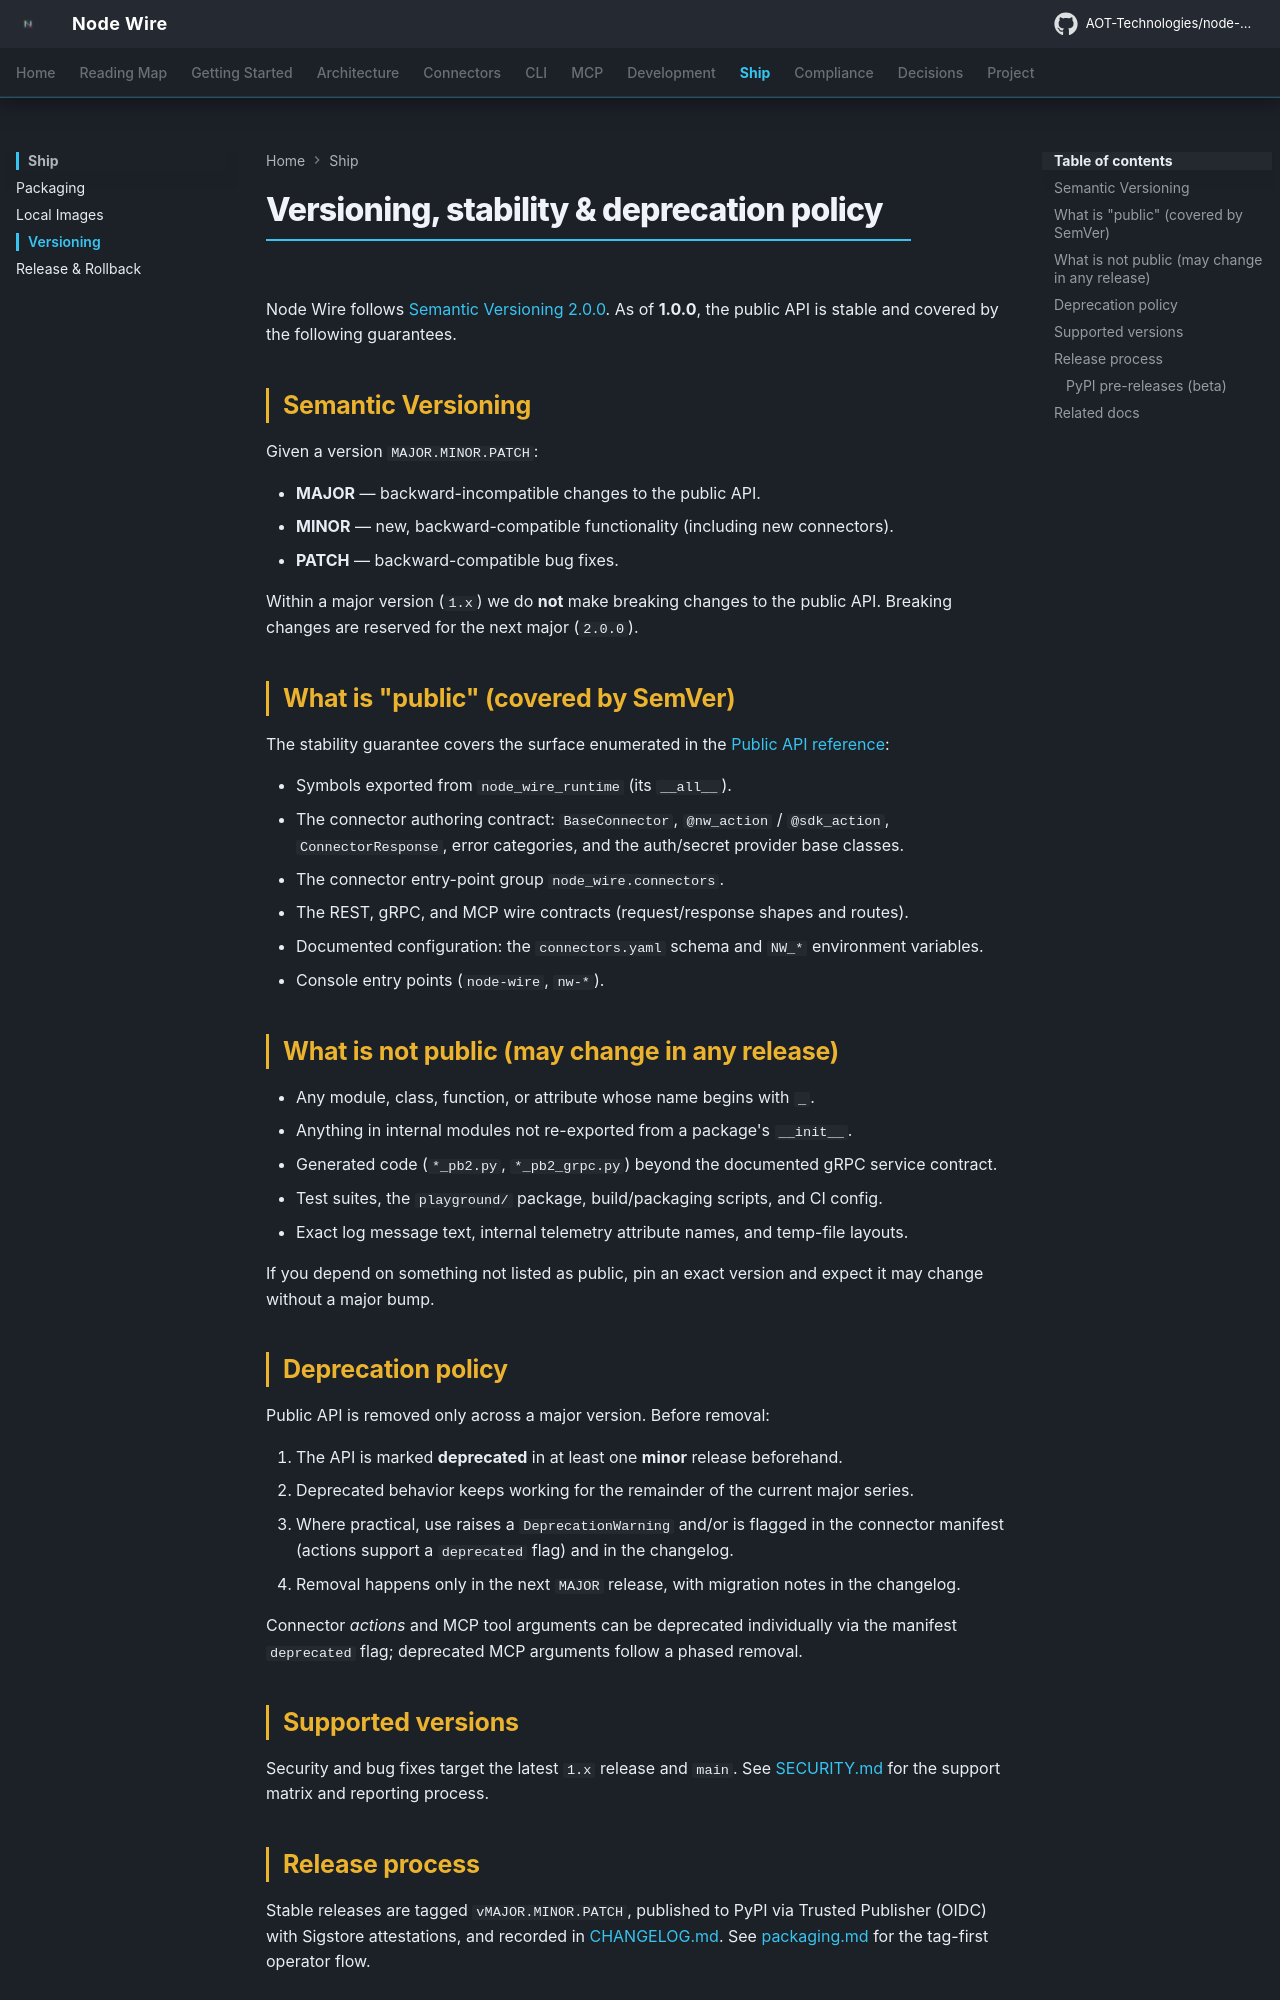

repository: GokulVGAot/node-wire · page: versioning/index.html · generator: mkdocs

<!--
SPDX-FileCopyrightText: 2026 AOT Technologies

SPDX-License-Identifier: Apache-2.0
-->

# Versioning, Stability & Deprecation Policy

Node Wire follows [Semantic Versioning 2.0.0](https://semver.org/). As of
**1.0.0**, the public API is stable and covered by the guarantees below.

## Semantic Versioning

Given a version `MAJOR.MINOR.PATCH`:

- **MAJOR** — backward-incompatible changes to the public API.
- **MINOR** — new, backward-compatible functionality (including new connectors).
- **PATCH** — backward-compatible bug fixes.

Within a major version (`1.x`) we do **not** make breaking changes to the public
API. Breaking changes are reserved for the next major (`2.0.0`).

## What is "public" (covered by SemVer)

The stability guarantee covers the surface enumerated in the
[Public API Reference](public-api.md):

- Symbols exported from `node_wire_runtime` (its `__all__`).
- The connector authoring contract: `BaseConnector`, `@nw_action` / `@sdk_action`,
  `ConnectorResponse`, error categories, and the auth/secret provider base classes.
- The connector entry-point group `node_wire.connectors`.
- The REST, gRPC, and MCP wire contracts (request/response shapes and routes).
- Documented configuration: the `connectors.yaml` schema and `NW_*` environment variables.
- Console entry points (`node-wire`, `nw-*`).

## What is NOT public (may change in any release)

- Any module, class, function, or attribute whose name begins with `_`.
- Anything in internal modules not re-exported from a package's `__init__`.
- Generated code (`*_pb2.py`, `*_pb2_grpc.py`) beyond the documented gRPC service contract.
- Test suites, the `playground/` package, build/packaging scripts, and CI config.
- Exact log message text, internal telemetry attribute names, and temp-file layouts.

If you depend on something not listed as public, pin an exact version and expect
it may change without a major bump.
